18-way image classification set "image" from GitHub (CedricSanchezGithub/ETL); label vocabulary: beaver, black bear, bob cat, coyote, elephant, goose, gray fox, horse, lion, mink, mouse, mule deer, otter, raccoon, rat, skunk, turkey, western grey squirrel.

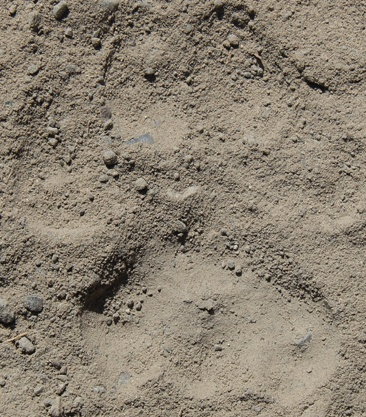
Label: lion

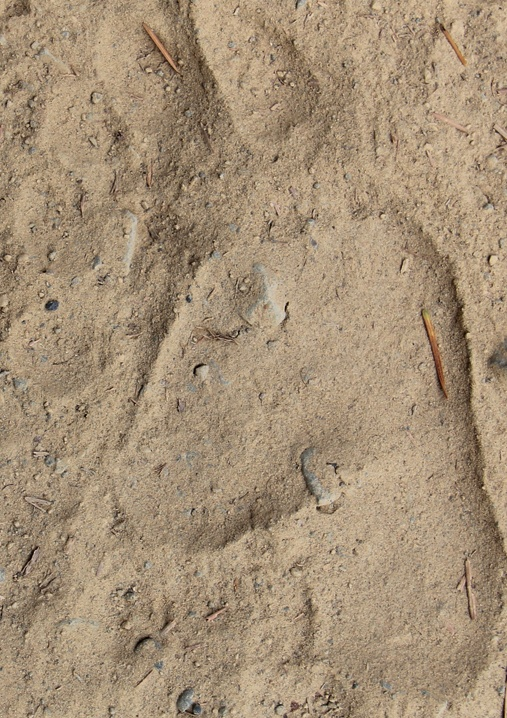
Label: black bear

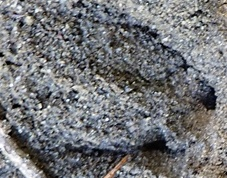
Label: mule deer

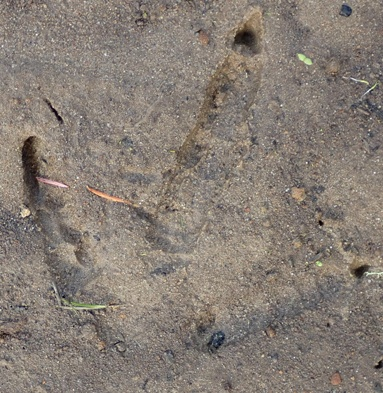
Label: turkey

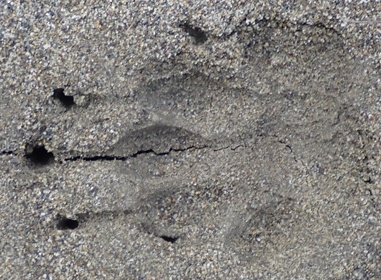
Label: skunk

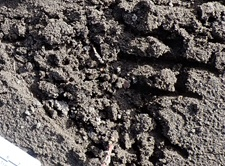
Label: beaver
